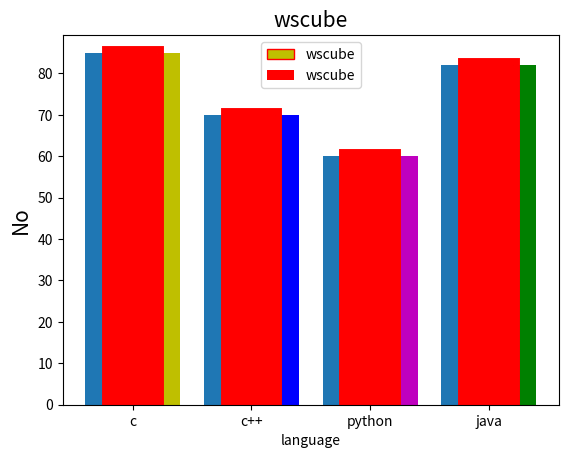

Here is the Python script that generated this plot:
import matplotlib.pyplot as plt
x=["c", "c++","python", "java"]
y=[85,70,60,82]
plt.bar(x,y)
plt.show()

import matplotlib.pyplot as plt
x=["c", "c++","python", "java"]
y=[85,70,60,82]
plt.xlabel("language")
plt.ylabel("No", fontsize = 15)
plt.title("bhave", fontsize= 15)
c=["y", "b", "m", "g"]
plt.bar(x,y, width = 0.4, color = c)
plt.show()


import matplotlib.pyplot as plt
x=["c", "c++","python", "java"]
y=[85,70,60,82]
plt.xlabel("language")
plt.ylabel("No", fontsize = 15)
plt.title("wscube", fontsize= 15)
c=["y", "b", "m", "g"]
plt.bar(x,y, width = 0.4, color = c, align = "edge")
plt.show()


import matplotlib.pyplot as plt
x=["c", "c++","python", "java"]
y=[85,70,60,82]
plt.xlabel("language")
plt.ylabel("No", fontsize = 15)
plt.title("wscube", fontsize= 15)
c=["y", "b", "m", "g"]
plt.bar(x,y, width = 0.4, color = c, align = "center")
plt.show()


import matplotlib.pyplot as plt
x=["c", "c++","python", "java"]
y=[85,70,60,82]
plt.xlabel("language")
plt.ylabel("No", fontsize = 15)
plt.title("wscube", fontsize= 15)
c=["y", "b", "m", "g"]
plt.bar(x,y,width=0.4, color=c, edgecolor = "r",  linewidth = 10)
plt.show()


import matplotlib.pyplot as plt
x=["c", "c++","python", "java"]
y=[85,70,60,82]
plt.xlabel("language")
plt.ylabel("No", fontsize = 15)
plt.title("wscube", fontsize= 15)
c=["y", "b", "m", "g"]
plt.bar(x,y,width=0.4,color=c, edgecolor="r",  linewidth=5, linestyle=":")
plt.show()


import matplotlib.pyplot as plt
x=["c", "c++","python", "java"]
y=[85,70,60,82]
plt.xlabel("language")
plt.ylabel("No", fontsize = 15)
plt.title("wscube", fontsize= 15)
c=["y", "b", "m", "g"]
plt.bar(x,y,width=0.4,color=c, edgecolor="r",  linewidth=5, linestyle=":", alpha=0.5)
plt.show()


import matplotlib.pyplot as plt
x=["c", "c++","python", "java"]
y=[85,70,60,82]
plt.xlabel("language")
plt.ylabel("No", fontsize = 15)
plt.title("wscube", fontsize= 15)
c=["y", "b", "m", "g"]
plt.bar(x,y, width = 0.4, color = c, edgecolor = "r",  label = "wscube")
plt.legend()
plt.show()


import matplotlib.pyplot as plt
x=["c", "c++","python", "java"]
y=[85,70,60,82]
plt.xlabel("language")
plt.ylabel("No", fontsize = 15)
plt.title("wscube", fontsize= 15)
c=["y", "b", "m", "g"]
plt.bar(x,y, width = 0.4, color = "r",  label = "wscube")
plt.legend()
plt.show()